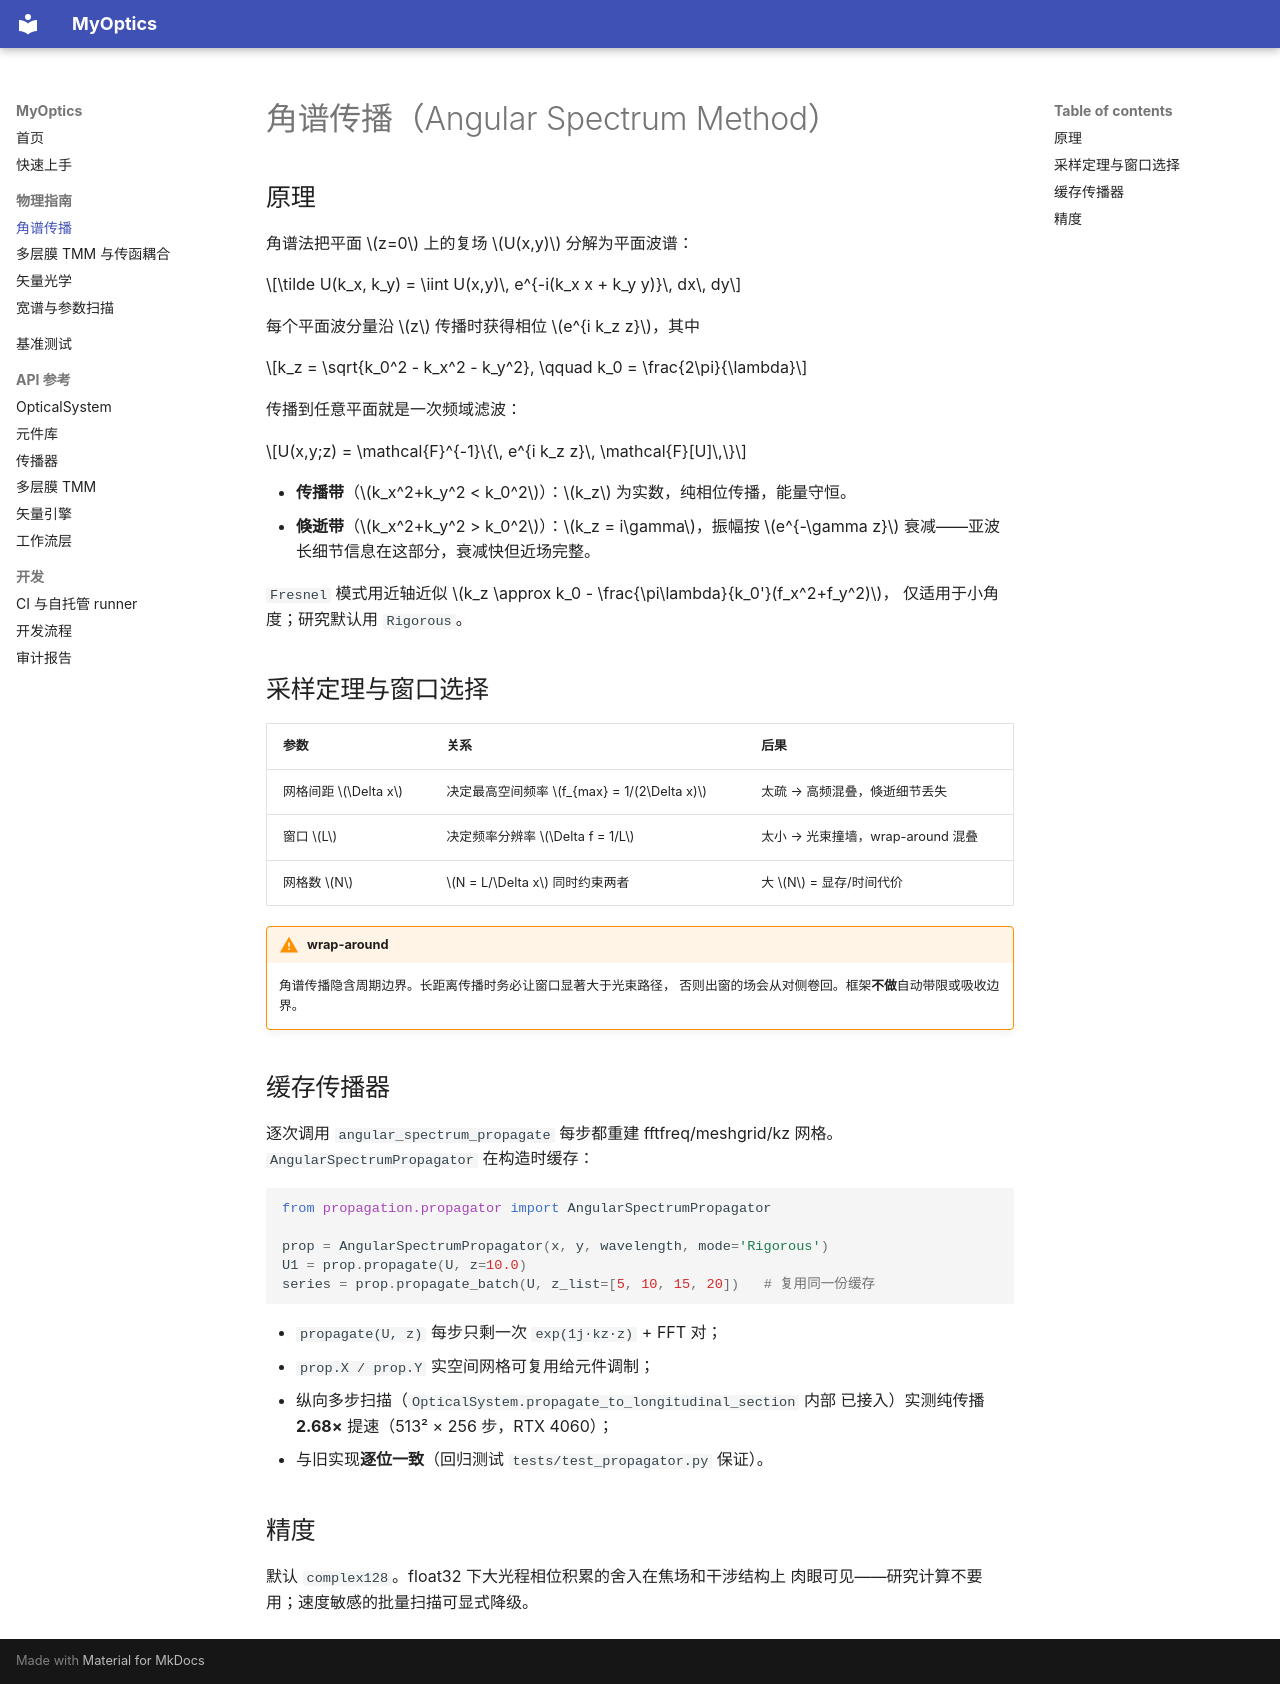

repository: Patr1ck2005/MyOptics · page: physics/angular-spectrum/index.html · generator: mkdocs

# 角谱传播（Angular Spectrum Method）

## 原理

角谱法把平面 $z=0$ 上的复场 $U(x,y)$ 分解为平面波谱：

$$\tilde U(k_x, k_y) = \iint U(x,y)\, e^{-i(k_x x + k_y y)}\, dx\, dy$$

每个平面波分量沿 $z$ 传播时获得相位 $e^{i k_z z}$，其中

$$k_z = \sqrt{k_0^2 - k_x^2 - k_y^2}, \qquad k_0 = \frac{2\pi}{\lambda}$$

传播到任意平面就是一次频域滤波：

$$U(x,y;z) = \mathcal{F}^{-1}\{\, e^{i k_z z}\, \mathcal{F}[U]\,\}$$

- **传播带**（$k_x^2+k_y^2 < k_0^2$）：$k_z$ 为实数，纯相位传播，能量守恒。
- **倏逝带**（$k_x^2+k_y^2 > k_0^2$）：$k_z = i\gamma$，振幅按 $e^{-\gamma z}$
  衰减——亚波长细节信息在这部分，衰减快但近场完整。

`Fresnel` 模式用近轴近似 $k_z \approx k_0 - \frac{\pi\lambda}{k_0'}(f_x^2+f_y^2)$，
仅适用于小角度；研究默认用 `Rigorous`。

## 采样定理与窗口选择

| 参数 | 关系 | 后果 |
|------|------|------|
| 网格间距 $\Delta x$ | 决定最高空间频率 $f_{max} = 1/(2\Delta x)$ | 太疏 → 高频混叠，倏逝细节丢失 |
| 窗口 $L$ | 决定频率分辨率 $\Delta f = 1/L$ | 太小 → 光束撞墙，wrap-around 混叠 |
| 网格数 $N$ | $N = L/\Delta x$ 同时约束两者 | 大 $N$ = 显存/时间代价 |

!!! warning "wrap-around"
    角谱传播隐含周期边界。长距离传播时务必让窗口显著大于光束路径，
    否则出窗的场会从对侧卷回。框架**不做**自动带限或吸收边界。

## 缓存传播器

逐次调用 `angular_spectrum_propagate` 每步都重建 fftfreq/meshgrid/kz 网格。
`AngularSpectrumPropagator` 在构造时缓存：

```python
from propagation.propagator import AngularSpectrumPropagator

prop = AngularSpectrumPropagator(x, y, wavelength, mode='Rigorous')
U1 = prop.propagate(U, z=10.0)
series = prop.propagate_batch(U, z_list=[5, 10, 15, 20])   # 复用同一份缓存
```

- `propagate(U, z)` 每步只剩一次 `exp(1j·kz·z)` + FFT 对；
- `prop.X / prop.Y` 实空间网格可复用给元件调制；
- 纵向多步扫描（`OpticalSystem.propagate_to_longitudinal_section` 内部
  已接入）实测纯传播 **2.68×** 提速（513² × 256 步，RTX 4060）；
- 与旧实现**逐位一致**（回归测试 `tests/test_propagator.py` 保证）。

## 精度

默认 `complex128`。float32 下大光程相位积累的舍入在焦场和干涉结构上
肉眼可见——研究计算不要用；速度敏感的批量扫描可显式降级。
